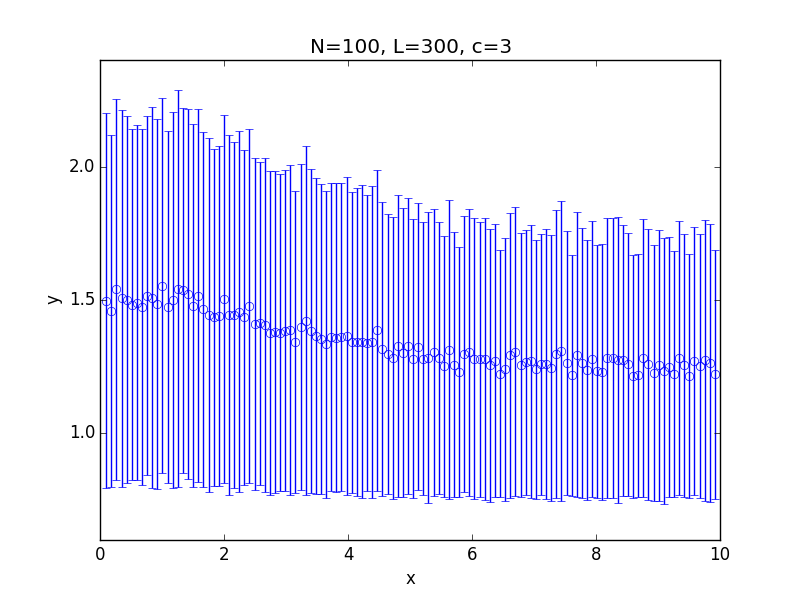

Values plotted in this chart, from the file beside it:
x; 0.100000; 0.182500; 0.265000; 0.347500; 0.430000; 0.512500; 0.595000; 0.677500; 0.760000; 0.842500; 0.925000; 1.007500; 1.090000; 1.172500; 1.255000; 1.337500; 1.420000; 1.502500; 1.585000; 1.667500; 1.750000; 1.832500; 1.915000
y; 1.498; 1.459; 1.539; 1.506; 1.501; 1.483; 1.49; 1.474; 1.516; 1.508; 1.485; 1.554; 1.473; 1.501; 1.543; 1.537; 1.523; 1.479; 1.516; 1.464; 1.445; 1.435; 1.441
std; 0.7025; 0.6608; 0.7158; 0.7065; 0.6883; 0.6599; 0.6657; 0.6662; 0.6734; 0.7146; 0.695; 0.7038; 0.6593; 0.706; 0.7446; 0.6848; 0.6924; 0.6814; 0.6996; 0.6665; 0.6642; 0.6325; 0.6369
